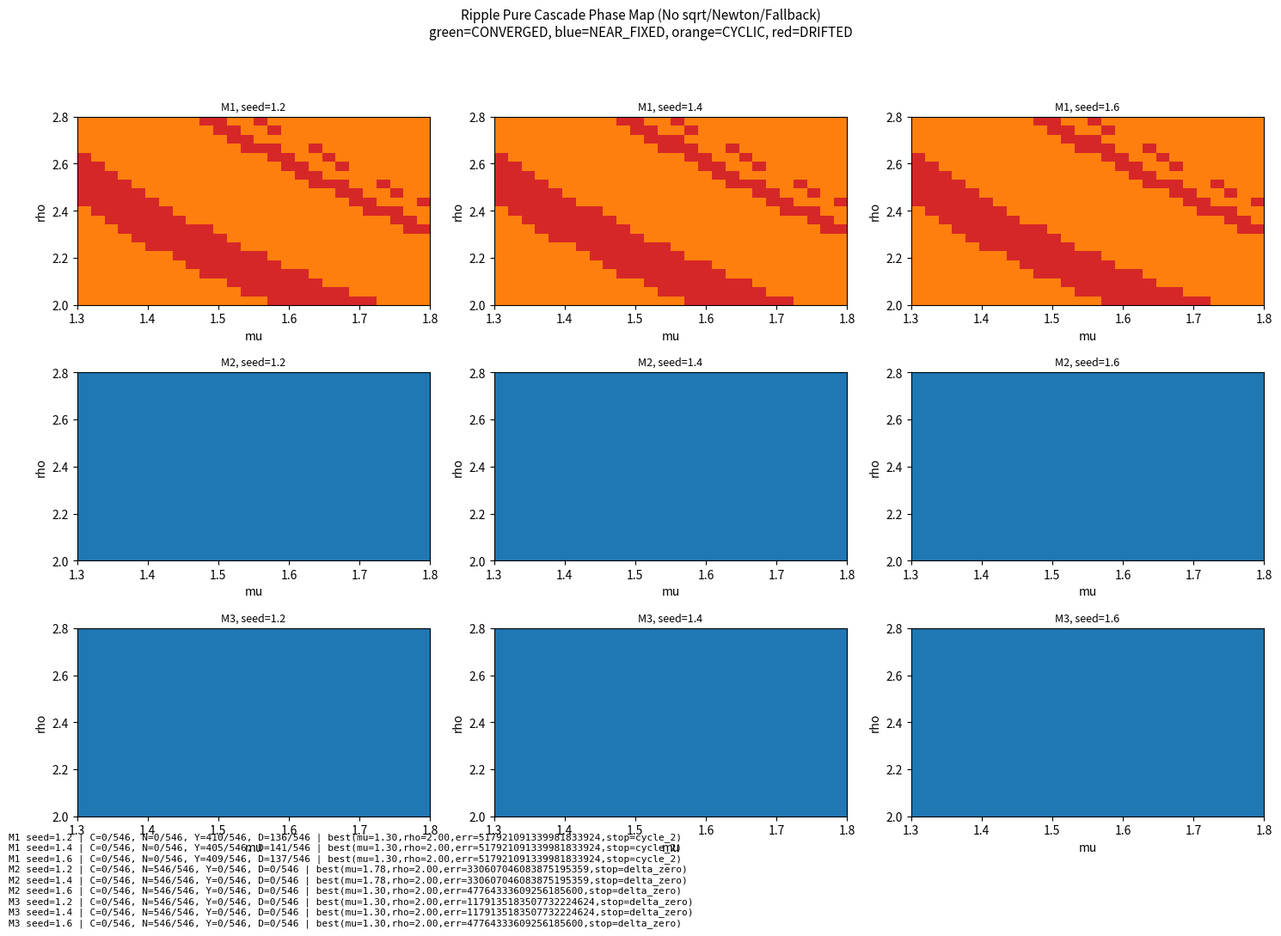

Write Python code to recreate this figure. (Note: this script raises an exception after producing the figure.)
"""
Ripple phase map (color image) for multi-mapping and multi-seed.

Constraints:
- no sqrt
- no Newton
- no fallback refine
"""

from matplotlib import pyplot as plt
from matplotlib.colors import ListedColormap

OUTPUT_DIR = "计算机探索/figures"


def abs_i(v):
    return -v if v < 0 else v


def detect_cycle(values, max_period=24):
    if len(values) < 2 * max_period + 2:
        return 0
    tail = values[-(2 * max_period + 2):]
    for p in range(1, max_period + 1):
        ok = True
        for i in range(1, p + 1):
            if tail[-i] != tail[-i - p]:
                ok = False
                break
        if ok:
            return p
    return 0


def build_mapping(mapping_id, mu_num, mu_den, rho_num, rho_den, scale):
    if mapping_id == 1:
        material_num = mu_num * rho_num
        material_den = mu_den * rho_den
        g1_num = 2 * material_num + material_den
        g1_den = 10 * material_den
        g2_num = g1_num
        g2_den = 4 * scale * g1_den
        g3_num = g1_num
        g3_den = 16 * scale * scale * g1_den
        label = "M1 linear(mu*rho)"
        return g1_num, g1_den, g2_num, g2_den, g3_num, g3_den, label

    if mapping_id == 2:
        material_num = mu_num * mu_num * rho_den
        material_den = mu_den * mu_den * rho_num
        g1_num = 3 * material_num + material_den
        g1_den = 20 * material_den
        g2_num = g1_num
        g2_den = 6 * scale * g1_den
        g3_num = g1_num
        g3_den = 24 * scale * scale * g1_den
        label = "M2 nonlinear(mu^2/rho)"
        return g1_num, g1_den, g2_num, g2_den, g3_num, g3_den, label

    left_num = mu_num * rho_den
    left_den = mu_den * rho_num
    right_num = rho_num * mu_den
    right_den = rho_den * mu_num
    mix_num = left_num * right_den + right_num * left_den
    mix_den = left_den * right_den
    g1_num = mix_num
    g1_den = 16 * mix_den
    g2_num = g1_num
    g2_den = 8 * scale * g1_den
    g3_num = g1_num
    g3_den = 32 * scale * scale * g1_den
    label = "M3 reciprocal(mu/rho+rho/mu)"
    return g1_num, g1_den, g2_num, g2_den, g3_num, g3_den, label


def run_point(mu_num, rho_num, mapping_id, seed_num, digits=20, steps=360):
    mu_den = 10000
    rho_den = 1000
    eta_num, eta_den = 8, 100

    scale = 10 ** digits
    target = 2 * scale * scale
    x = seed_num * (10 ** (digits - 1))

    damp_num = eta_den - eta_num
    damp_den = eta_den
    g1_num, g1_den, g2_num, g2_den, g3_num, g3_den, _ = build_mapping(
        mapping_id, mu_num, mu_den, rho_num, rho_den, scale
    )

    history = [x]
    stop_reason = "max_steps"
    cycle_period = 0

    for _ in range(steps):
        r1 = 2 * scale - (x * x) // scale
        a1 = abs_i(r1)
        r2 = (r1 * a1) // scale
        r3 = (r2 * a1) // scale

        c1 = (g1_num * r1) // g1_den
        c2 = (g2_num * r2) // g2_den
        c3 = (g3_num * r3) // g3_den
        delta = (damp_num * (c1 + c2 + c3)) // damp_den

        x_next = x + delta
        if x_next <= 0:
            x_next = scale

        history.append(x_next)

        if delta == 0:
            stop_reason = "delta_zero"
            x = x_next
            break

        cycle_period = detect_cycle(history, max_period=24)
        if cycle_period > 0:
            stop_reason = f"cycle_{cycle_period}"
            x = x_next
            break

        x = x_next

    abs_err = abs_i(x * x - target)

    # 0=CONVERGED,1=NEAR_FIXED,2=CYCLIC,3=DRIFTED
    if abs_err <= 10 ** 18:
        return 0, abs_err, stop_reason
    if stop_reason.startswith("cycle_"):
        return 2, abs_err, stop_reason
    if stop_reason == "delta_zero":
        return 1, abs_err, stop_reason
    return 3, abs_err, stop_reason


def scan_grid(mapping_id, seed_num):
    mu_values = [13000 + i * 200 for i in range(26)]  # 1.30..1.80
    rho_values = [2000 + j * 40 for j in range(21)]   # 2.00..2.80

    grid = []
    counts = [0, 0, 0, 0]
    best_abs_err = None
    best_point = None

    for rho in rho_values:
        row = []
        for mu in mu_values:
            phase, abs_err, stop_reason = run_point(mu, rho, mapping_id, seed_num)
            row.append(phase)
            counts[phase] += 1
            if best_abs_err is None or abs_err < best_abs_err:
                best_abs_err = abs_err
                best_point = (mu, rho, abs_err, stop_reason)
        grid.append(row)

    return mu_values, rho_values, grid, counts, best_point


def main():
    mappings = [1, 2, 3]
    seeds = [12, 14, 16]  # 1.2, 1.4, 1.6

    cmap = ListedColormap(["#2ca02c", "#1f77b4", "#ff7f0e", "#d62728"])
    # CONVERGED, NEAR_FIXED, CYCLIC, DRIFTED

    fig, axes = plt.subplots(len(mappings), len(seeds), figsize=(15, 11), dpi=140)
    fig.suptitle(
        "Ripple Pure Cascade Phase Map (No sqrt/Newton/Fallback)\n"
        "green=CONVERGED, blue=NEAR_FIXED, orange=CYCLIC, red=DRIFTED",
        fontsize=11,
    )

    summary_lines = []
    for r, mapping_id in enumerate(mappings):
        for c, seed_num in enumerate(seeds):
            mu_values, rho_values, grid, counts, best_point = scan_grid(mapping_id, seed_num)
            ax = axes[r][c]
            im = ax.imshow(
                grid,
                cmap=cmap,
                vmin=0,
                vmax=3,
                origin="lower",
                aspect="auto",
                extent=[mu_values[0] / 10000, mu_values[-1] / 10000, rho_values[0] / 1000, rho_values[-1] / 1000],
            )
            ax.set_title(f"M{mapping_id}, seed={seed_num/10:.1f}", fontsize=9)
            ax.set_xlabel("mu")
            ax.set_ylabel("rho")

            total = sum(counts)
            summary_lines.append(
                f"M{mapping_id} seed={seed_num/10:.1f} | "
                f"C={counts[0]}/{total}, N={counts[1]}/{total}, Y={counts[2]}/{total}, D={counts[3]}/{total} | "
                f"best(mu={best_point[0]/10000:.2f},rho={best_point[1]/1000:.2f},err={best_point[2]},stop={best_point[3]})"
            )

    # Custom legend panel
    fig.text(0.01, 0.01, "\n".join(summary_lines), fontsize=8, family="monospace")
    plt.tight_layout(rect=[0.02, 0.07, 1, 0.94])

    out_path = f"{OUTPUT_DIR}/phase_map_multimapping.png"
    plt.savefig(out_path)
    print("Saved:", out_path)
    print("Legend: 0=CONVERGED, 1=NEAR_FIXED, 2=CYCLIC, 3=DRIFTED")
    for line in summary_lines:
        print(line)


if __name__ == "__main__":
    main()
